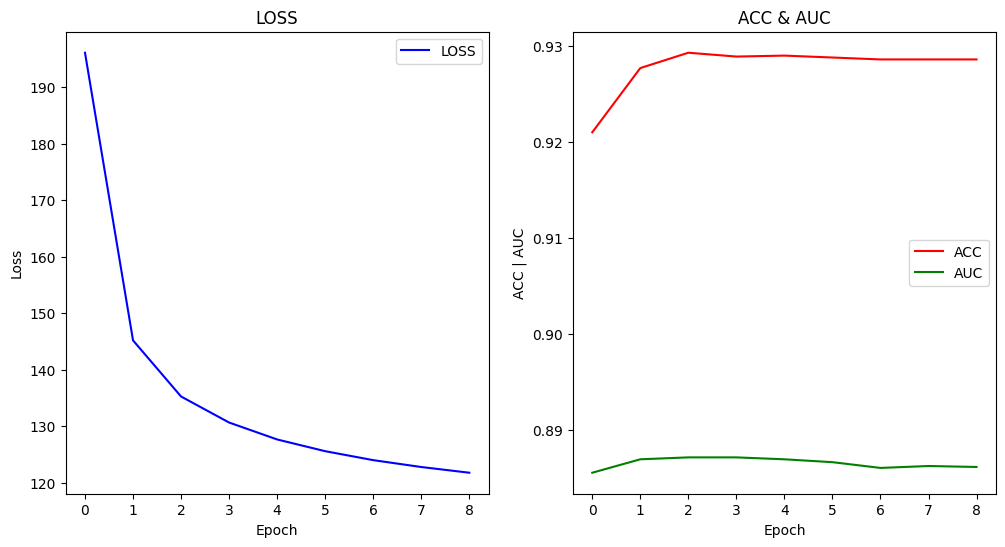

Python code for this plot:
import matplotlib.pyplot as plt

loss = [196.0975, 145.2021, 135.2727, 130.6693, 127.6749, 125.6001, 124.0152, 122.79936, 121.7900]
ACC = [0.9210, 0.9277, 0.9293, 0.9289, 0.9290, 0.9288, 0.9286, 0.9286, 0.9286]
AUC = [0.8855, 0.8869, 0.8871, 0.8871, 0.8869, 0.8866, 0.8860, 0.8862, 0.8861]

plt.figure(figsize=(12,6), dpi=80)
plt.figure(1)
plt.rcParams['font.sans-serif']='SimHei'

ax1 = plt.subplot(121)
plt.plot(range(len(loss)), loss, color='b', label='LOSS')
# plt.plot(range(len(loss)), loss, color='b', marker='o', label='LOSS')
plt.xlabel('Epoch')
plt.ylabel('Loss')
plt.title("LOSS")
plt.legend(loc='best')

ax2 = plt.subplot(122)
plt.plot(range(len(ACC)), ACC, color='r', label='ACC')
plt.plot(range(len(AUC)), AUC, color='g', label='AUC')
# plt.plot(range(len(ACC)), ACC, color='r', marker='s', label='ACC')
# plt.plot(range(len(AUC)), AUC, color='g', marker='d', label='AUC')
plt.xlabel('Epoch')
plt.ylabel('ACC | AUC')
plt.title("ACC & AUC")
plt.legend(loc='best')

plt.show()